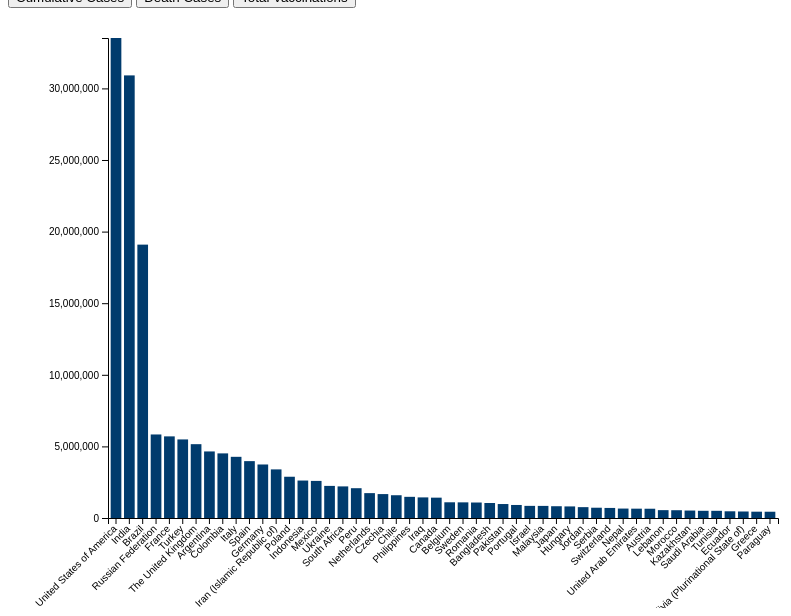
D3 v4 page, settled after 360 driven frames (6 s of simulated time); the page loaded 1 data file(s).



    // set the dimensions and margins of the graph
    var margin = {top: 30, right: 30, bottom: 90, left: 100},
        width = 800 - margin.left - margin.right,
        height = 600 - margin.top - margin.bottom;

    // append the svg object to the body of the page
    var svg = d3.select("#my_dataviz")
        .append("svg")
        .attr("width", width + margin.left + margin.right)
        .attr("height", height + margin.top + margin.bottom)
        .append("g")
        .attr("transform",
            "translate(" + margin.left + "," + margin.top + ")");

    // Initialize the X axis
    var x = d3.scaleBand()
        .range([ 0, width ])
        .padding(0.2);
    var xAxis = svg.append("g")
        .attr("transform", "translate(0," + height + ")")

    // Initialize the Y axis
    var y = d3.scaleLinear()
        .range([ height, 0]);
    var yAxis = svg.append("g")
        .attr("class", "myYaxis")


    // A function that create / update the plot for a given variable:
    function update(selectedVar) {

        // Parse the Data
        d3.csv("data6.csv", function(data) {

            // X axis
            x.domain(data.map(function(d) { return d.group; }))
            xAxis.transition().duration(1000).call(d3.axisBottom(x))
                .selectAll("text")
                .attr("transform", "translate(-10,0)rotate(-45)")
                .style("text-anchor", "end");

            // Add Y axis
            y.domain([0, d3.max(data, function(d) { return +d[selectedVar] }) ]);
            yAxis.transition().duration(1000).call(d3.axisLeft(y));

            // variable u: map data to existing bars
            var u = svg.selectAll("rect")
                .data(data)



            function mycolor(selectedVar){
                var myColor = "#000000";
                if (selectedVar== 'var1') {
                //
                //
                     myColor = "#003b6d";
                 }else if (selectedVar == 'var2'){
                     myColor = "#bf2b17";
                 } else {
                     myColor = "#08802e";
                 }
                return myColor;}

            // create a tooltip
            var Tooltip = d3.select("#my_dataviz")
                .append("div")
                .style("opacity", 0)
                .attr("class", "tooltip")
                .style("background-color", "white")
                .style("border", "solid")
                .style("border-width", "2px")
                .style("border-radius", "5px")
                .style("padding", "5px")

            // Three function that change the tooltip when user hover / move / leave a cell
            var mouseover = function(d) {
                Tooltip
                    .style("opacity", 1)
                d3.select(this)
                    .style("stroke", "black")
                    .style("opacity", 1)
            }
            var mousemove = function(d) {
                Tooltip
                    //.html("The exact value of<br>this cell is: " + d.value)
                    .style("left", (d3.mouse(this)[0]+70) + "px")
                    .style("top", (d3.mouse(this)[1]) + "px")
            }
            var mouseleave = function(d) {
                Tooltip
                    .style("opacity", 0)
                d3.select(this)
                    .style("stroke", "none")
                    .style("opacity", 0.8)
            }
            // update bars
            u
                .enter()
                .append("rect")
                .merge(u)
                .transition()
                .duration(1000)
                .attr("x", function(d) { return x(d.group); })
                .attr("y", function(d) { return y(d[selectedVar]); })
                .attr("width", x.bandwidth())
                .attr("height", function(d) { return height - y(d[selectedVar]); })
                .attr("fill", mycolor(selectedVar))
                .on("mouseover", mouseover )
                .on("mousemove", mousemove )
                .on("mouseleave", mouseleave)
        })
    }

    // Initialize plot
    update('var1')



### data: data6.csv
?group, var1, var2, var3, var4
United States of America, 33518946, 601980, 334282915, 2021/7/9
India, 30907282, 410784, 357553612, 2021/7/6
Brazil, 19089940, 533488, 104414089, 2021/7/9
Russian Federation, 5833175, 144492, 42830589, 2021/7/7
France, 5700017, 110400, 57035368, 2021/7/4
Turkey, 5486959, 50278, 53226310, 2021/7/7
The United Kingdom, 5155247, 128431, 79078081, 2021/7/6
Argentina, 4647948, 98781, 23722105, 2021/7/9
Colombia, 4511960, 112826, 20198661, 2021/7/9
Italy, 4272163, 127788, 54493152, 2021/7/4
Spain, 3971124, 81020, 45159156, 2021/7/4
Germany, 3737135, 91259, 75660295, 2021/7/4
Iran (Islamic Republic of), 3394279, 86041, 6530124, 2021/7/13
Poland, 2880959, 75173, 31100882, 2021/7/4
Indonesia, 2615529, 68219, 47845366, 2021/7/6
Mexico, 2590500, 234969, 49202252, 2021/7/9
Ukraine, 2241698, 52640, 2925771, 2021/7/4
South Africa, 2206781, 64509, 4236718, 2021/7/13
Peru, 2080777, 194387, 8696298, 2021/7/9
Netherlands, 1736879, 17766, 17396190, 2021/7/4
Czechia, 1669745, 30333, 8270219, 2021/7/4
Chile, 1589623, 33980, 23452473, 2021/7/9
Philippines, 1478061, 26015, 12703081, 2021/7/8
Iraq, 1438511, 17592, 1087866, 2021/7/5
Canada, 1420531, 26436, 41699050, 2021/7/9
Belgium, 1097029, 25205, 11598912, 2021/7/4
Sweden, 1092540, 14643, 8713499, 2021/7/4
Romania, 1081326, 34233, 9344093, 2021/7/4
Bangladesh, 1047155, 16842, 10215638, 2021/7/6
Pakistan, 975092, 22597, 19648808, 2021/7/12
Portugal, 909756, 17164, 9457853, 2021/7/4
Israel, 847108, 6439, 10806061, 2021/7/4
Malaysia, 844870, 6260, 10413270, 2021/7/9
Japan, 822280, 14959, 37214200, 2021/6/24
Hungary, 808556, 30010, 10470683, 2021/7/4
Jordan, 757690, 9843, 4307709, 2021/7/11
Serbia, 717667, 7073, 4546379, 2021/5/30
Switzerland, 702614, 10314, 7711662, 2021/7/4
Nepal, 658778, 9412, 3232604, 2021/6/26
United Arab Emirates, 651762, 1870, 16042491, 2021/7/13
Austria, 647379, 10513, 8244101, 2021/7/4
Lebanon, 547961, 7877, 1392025, 2021/7/5
Morocco, 543119, 9384, 19300988, 2021/7/5
Kazakhstan, 520336, 8173, 5069635, 2021/6/27
Saudi Arabia, 502439, 7992, 19596394, 2021/7/11
Tunisia, 501923, 16494, 2202544, 2021/7/13
Ecuador, 468414, 21830, 4958392, 2021/7/9
Bolivia (Plurinational State of), 454241, 17219, 3035042, 2021/7/9
Greece, 440872, 12802, 8941028, 2021/7/4
Paraguay, 437719, 13918, 1048575, 2021/7/9